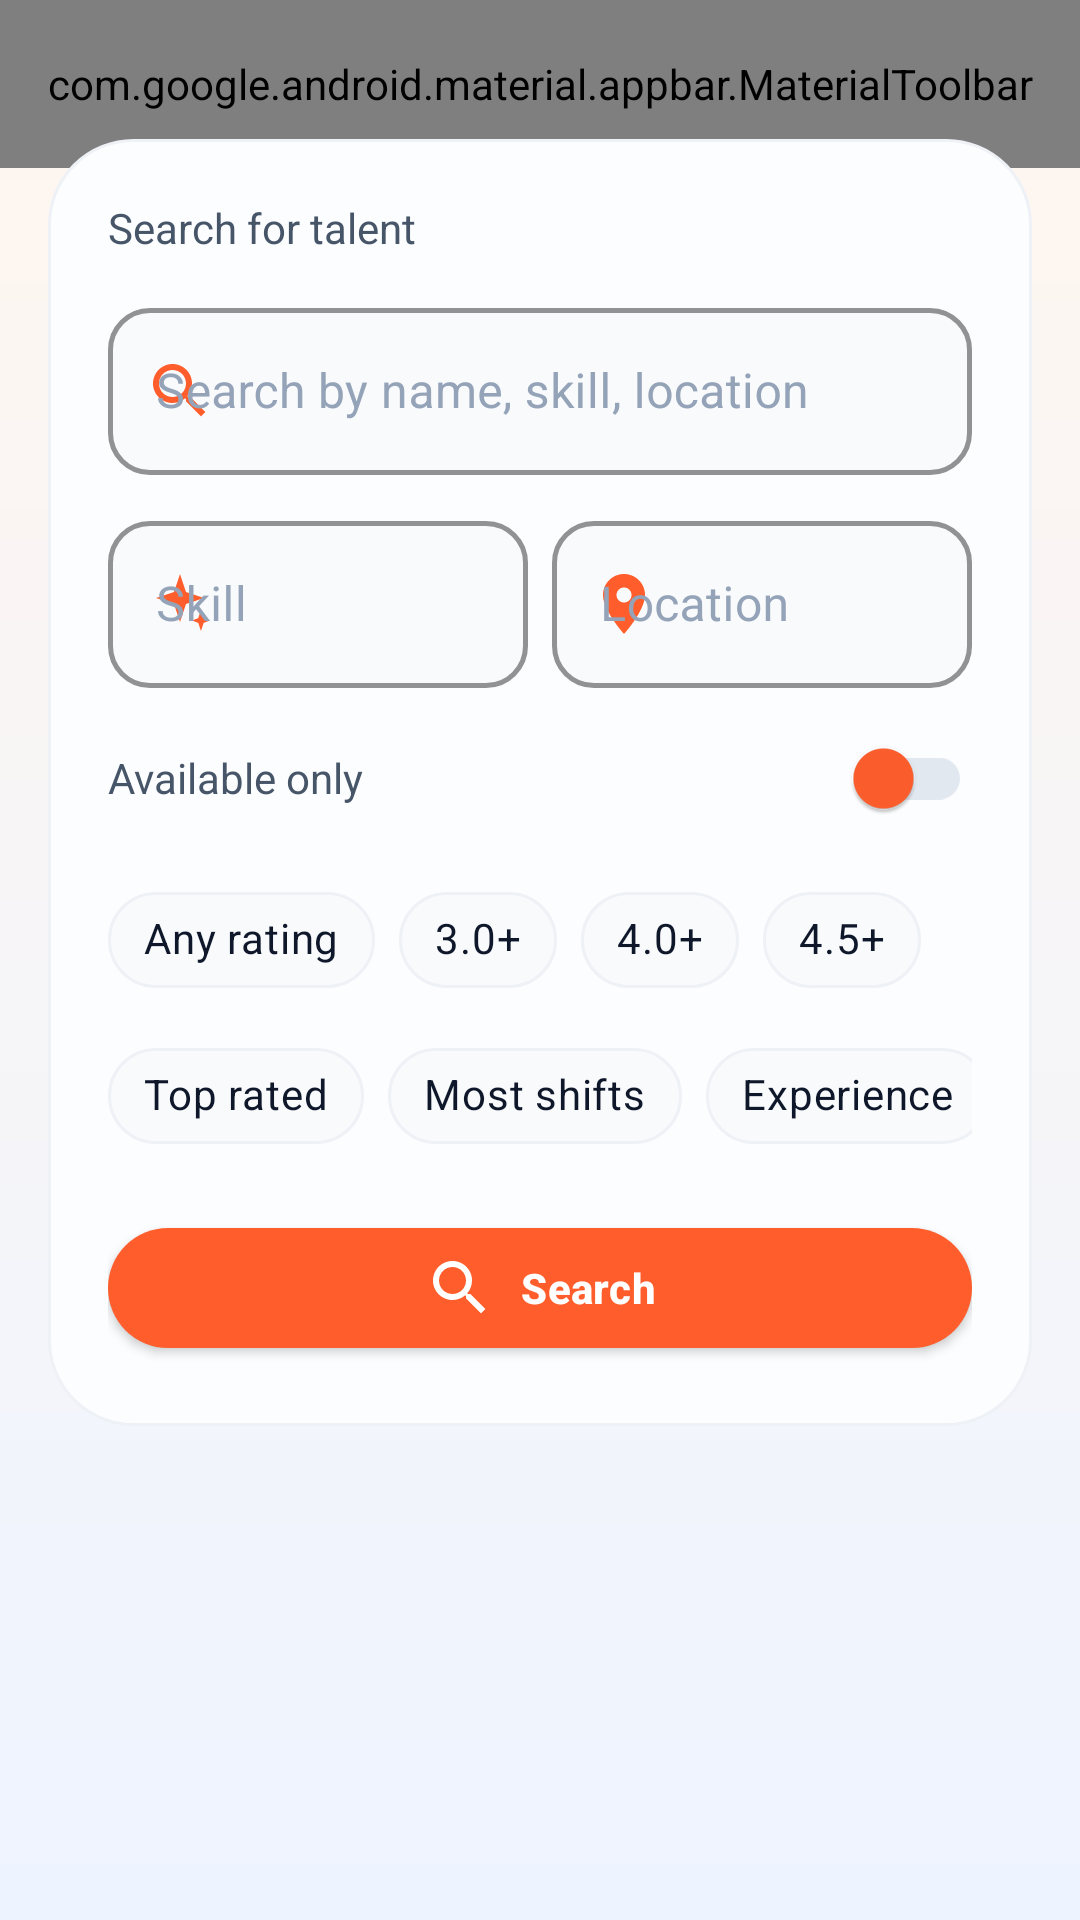

Reconstruct the res/layout file that produces this screen, plus the resources it refers to.
<!-- AndroidManifest.xml: application theme Theme.Verson1 -->
<!-- res/layout/activity_employer_find_workers.xml -->
<?xml version="1.0" encoding="utf-8"?>
<LinearLayout xmlns:android="http://schemas.android.com/apk/res/android"
    xmlns:app="http://schemas.android.com/apk/res-auto"
    xmlns:tools="http://schemas.android.com/tools"
    android:layout_width="match_parent"
    android:layout_height="match_parent"
    android:background="@drawable/bg_screen_gradient"
    android:orientation="vertical">

    <com.google.android.material.appbar.MaterialToolbar
        android:id="@+id/toolbar"
        android:layout_width="match_parent"
        android:layout_height="?attr/actionBarSize"
        android:background="@drawable/bg_hero_gradient"
        app:menu="@menu/menu_toolbar_sign_out"
        app:navigationIcon="?attr/homeAsUpIndicator"
        app:navigationIconTint="#FFFFFF"
        app:popupTheme="@style/ThemeOverlay.MaterialComponents.Light"
        app:title="Find Workers"
        app:titleTextColor="#FFFFFF" />

    <LinearLayout
        android:layout_width="match_parent"
        android:layout_height="wrap_content"
        android:layout_marginTop="-10dp"
        android:background="@drawable/bg_surface_panel"
        android:orientation="vertical"
        android:padding="20dp"
        android:layout_marginHorizontal="@dimen/screen_padding_horizontal">

        <TextView
            android:id="@+id/results_count"
            android:layout_width="match_parent"
            android:layout_height="wrap_content"
            android:text="Search for talent"
            android:textColor="@color/text_secondary"
            android:textSize="@dimen/text_body" />

        <com.google.android.material.textfield.TextInputLayout
            style="@style/Widget.ShiftSync.TextInputLayout"
            android:layout_width="match_parent"
            android:layout_height="wrap_content"
            android:layout_marginTop="12dp"
            android:hint="Search by name, skill, location"
            app:endIconMode="clear_text"
            app:startIconDrawable="@drawable/ic_search_modern">

            <com.google.android.material.textfield.TextInputEditText
                android:id="@+id/search_input"
                android:layout_width="match_parent"
                android:layout_height="wrap_content"
                android:imeOptions="actionSearch"
                android:inputType="text"
                android:maxLines="1"
                android:textColor="@color/text_primary" />
        </com.google.android.material.textfield.TextInputLayout>

        <LinearLayout
            android:layout_width="match_parent"
            android:layout_height="wrap_content"
            android:layout_marginTop="10dp"
            android:baselineAligned="false"
            android:orientation="horizontal">

            <com.google.android.material.textfield.TextInputLayout
                style="@style/Widget.ShiftSync.TextInputLayout"
                android:layout_width="0dp"
                android:layout_height="wrap_content"
                android:layout_marginEnd="8dp"
                android:layout_weight="1"
                android:hint="Skill"
                app:startIconDrawable="@drawable/ic_sparkles_modern">

                <com.google.android.material.textfield.TextInputEditText
                    android:id="@+id/skill_filter"
                    android:layout_width="match_parent"
                    android:layout_height="wrap_content"
                    android:maxLines="1"
                    android:textColor="@color/text_primary" />
            </com.google.android.material.textfield.TextInputLayout>

            <com.google.android.material.textfield.TextInputLayout
                style="@style/Widget.ShiftSync.TextInputLayout"
                android:layout_width="0dp"
                android:layout_height="wrap_content"
                android:layout_weight="1"
                android:hint="Location"
                app:startIconDrawable="@drawable/ic_location_modern">

                <com.google.android.material.textfield.TextInputEditText
                    android:id="@+id/location_filter"
                    android:layout_width="match_parent"
                    android:layout_height="wrap_content"
                    android:maxLines="1"
                    android:textColor="@color/text_primary" />
            </com.google.android.material.textfield.TextInputLayout>
        </LinearLayout>

        <com.google.android.material.switchmaterial.SwitchMaterial
            android:id="@+id/available_only"
            android:layout_width="match_parent"
            android:layout_height="wrap_content"
            android:layout_marginTop="6dp"
            android:text="Available only"
            android:textColor="@color/text_medium"
            app:thumbTint="@color/brand_primary"
            app:trackTint="@color/bg_dim" />

        <HorizontalScrollView
            android:layout_width="match_parent"
            android:layout_height="wrap_content"
            android:layout_marginTop="6dp"
            android:scrollbars="none">

            <com.google.android.material.chip.ChipGroup
                android:id="@+id/rating_chips"
                android:layout_width="wrap_content"
                android:layout_height="wrap_content"
                app:selectionRequired="true"
                app:singleLine="true"
                app:singleSelection="true">

                <com.google.android.material.chip.Chip
                    android:id="@+id/chip_rating_any"
                    style="@style/Widget.ShiftSync.Chip"
                    android:layout_width="wrap_content"
                    android:layout_height="wrap_content"
                    android:checked="true"
                    android:text="Any rating" />

                <com.google.android.material.chip.Chip
                    android:id="@+id/chip_rating_3"
                    style="@style/Widget.ShiftSync.Chip"
                    android:layout_width="wrap_content"
                    android:layout_height="wrap_content"
                    android:text="3.0+" />

                <com.google.android.material.chip.Chip
                    android:id="@+id/chip_rating_4"
                    style="@style/Widget.ShiftSync.Chip"
                    android:layout_width="wrap_content"
                    android:layout_height="wrap_content"
                    android:text="4.0+" />

                <com.google.android.material.chip.Chip
                    android:id="@+id/chip_rating_45"
                    style="@style/Widget.ShiftSync.Chip"
                    android:layout_width="wrap_content"
                    android:layout_height="wrap_content"
                    android:text="4.5+" />
            </com.google.android.material.chip.ChipGroup>
        </HorizontalScrollView>

        <HorizontalScrollView
            android:layout_width="match_parent"
            android:layout_height="wrap_content"
            android:layout_marginTop="4dp"
            android:scrollbars="none">

            <com.google.android.material.chip.ChipGroup
                android:id="@+id/sort_chips"
                android:layout_width="wrap_content"
                android:layout_height="wrap_content"
                app:selectionRequired="true"
                app:singleLine="true"
                app:singleSelection="true">

                <com.google.android.material.chip.Chip
                    android:id="@+id/chip_sort_rating"
                    style="@style/Widget.ShiftSync.Chip"
                    android:layout_width="wrap_content"
                    android:layout_height="wrap_content"
                    android:checked="true"
                    android:text="Top rated" />

                <com.google.android.material.chip.Chip
                    android:id="@+id/chip_sort_shifts"
                    style="@style/Widget.ShiftSync.Chip"
                    android:layout_width="wrap_content"
                    android:layout_height="wrap_content"
                    android:text="Most shifts" />

                <com.google.android.material.chip.Chip
                    android:id="@+id/chip_sort_experience"
                    style="@style/Widget.ShiftSync.Chip"
                    android:layout_width="wrap_content"
                    android:layout_height="wrap_content"
                    android:text="Experience" />

                <com.google.android.material.chip.Chip
                    android:id="@+id/chip_sort_available"
                    style="@style/Widget.ShiftSync.Chip"
                    android:layout_width="wrap_content"
                    android:layout_height="wrap_content"
                    android:text="Available first" />
            </com.google.android.material.chip.ChipGroup>
        </HorizontalScrollView>

        <com.google.android.material.button.MaterialButton
            android:id="@+id/btn_search"
            style="@style/Widget.ShiftSync.Button.Primary"
            android:layout_width="match_parent"
            android:layout_height="@dimen/button_height_standard"
            android:layout_marginTop="14dp"
            android:text="Search"
            app:icon="@drawable/ic_search_modern"
            app:iconTint="#FFFFFF" />
    </LinearLayout>

    <FrameLayout
        android:layout_width="match_parent"
        android:layout_height="0dp"
        android:layout_marginTop="12dp"
        android:layout_weight="1"
        android:paddingHorizontal="@dimen/screen_padding_horizontal">

        <androidx.recyclerview.widget.RecyclerView
            android:id="@+id/recycler_workers"
            android:layout_width="match_parent"
            android:layout_height="match_parent"
            android:clipToPadding="false"
            android:paddingBottom="16dp"
            tools:listitem="@layout/item_worker_search" />

        <TextView
            android:id="@+id/empty_text"
            android:layout_width="match_parent"
            android:layout_height="wrap_content"
            android:layout_gravity="center"
            android:background="@drawable/bg_surface_panel_soft"
            android:gravity="center"
            android:padding="32dp"
            android:text="No workers match your search.\nTry a different skill or location."
            android:textColor="@color/text_secondary"
            android:textSize="@dimen/text_body"
            android:visibility="gone" />

        <ProgressBar
            android:id="@+id/progress"
            android:layout_width="wrap_content"
            android:layout_height="wrap_content"
            android:layout_gravity="center"
            android:indeterminateTint="@color/brand_primary"
            android:visibility="gone" />
    </FrameLayout>

</LinearLayout>
<!-- res/layout/item_worker_search.xml (included above) -->
<?xml version="1.0" encoding="utf-8"?>
<androidx.cardview.widget.CardView xmlns:android="http://schemas.android.com/apk/res/android"
    xmlns:app="http://schemas.android.com/apk/res-auto"
    xmlns:tools="http://schemas.android.com/tools"
    android:layout_width="match_parent"
    android:layout_height="wrap_content"
    android:layout_marginBottom="16dp"
    app:cardBackgroundColor="@color/bg_card"
    app:cardCornerRadius="@dimen/card_corner_radius_large"
    app:cardElevation="@dimen/card_elevation">

    <LinearLayout
        android:layout_width="match_parent"
        android:layout_height="wrap_content"
        android:orientation="vertical"
        android:padding="20dp">

        <TextView
            android:id="@+id/name"
            android:layout_width="match_parent"
            android:layout_height="wrap_content"
            android:textColor="@color/text_primary"
            android:textSize="@dimen/text_subtitle"
            android:textStyle="bold"
            tools:text="Name" />

        <TextView
            android:id="@+id/details"
            android:layout_width="match_parent"
            android:layout_height="wrap_content"
            android:layout_marginTop="6dp"
            android:textColor="@color/text_primary"
            android:textSize="14sp"
            tools:text="Skills · location · rating" />

        <TextView
            android:id="@+id/phone"
            android:layout_width="match_parent"
            android:layout_height="wrap_content"
            android:layout_marginTop="12dp"
            android:textColor="@color/brand_primary"
            android:textSize="15sp"
            android:textStyle="bold"
            tools:text="+91..." />
    </LinearLayout>
</androidx.cardview.widget.CardView>
<!-- resources referenced by this layout -->
<resources>
  <color name="bg_card">#FFFFFF</color>
  <color name="bg_dim">#E2E8F0</color>
  <color name="brand_primary">#FF5E2C</color>
  <color name="text_medium">#475569</color>
  <color name="text_primary">#0F172A</color>
  <color name="text_secondary">#475569</color>
  <dimen name="button_height_standard">52dp</dimen>
  <dimen name="card_corner_radius_large">36dp</dimen>
  <dimen name="card_elevation">4dp</dimen>
  <dimen name="screen_padding_horizontal">16dp</dimen>
  <dimen name="text_body">14sp</dimen>
  <dimen name="text_subtitle">16sp</dimen>
  <!-- drawable bg_screen_gradient (drawable) -->
  <?xml version="1.0" encoding="utf-8"?>
  <shape xmlns:android="http://schemas.android.com/apk/res/android"
      android:shape="rectangle">
      <gradient
          android:angle="270"
          android:startColor="@color/bg_shell_top"
          android:endColor="@color/bg_shell_bottom" />
  </shape>
  <!-- drawable bg_surface_panel (drawable) -->
  <?xml version="1.0" encoding="utf-8"?>
  <shape xmlns:android="http://schemas.android.com/apk/res/android"
      android:shape="rectangle">
      <solid android:color="@color/bg_surface_elevated" />
      <corners android:radius="28dp" />
      <stroke
          android:width="1dp"
          android:color="@color/card_border_light" />
  </shape>
  <!-- drawable bg_surface_panel_soft (drawable) -->
  <?xml version="1.0" encoding="utf-8"?>
  <shape xmlns:android="http://schemas.android.com/apk/res/android"
      android:shape="rectangle">
      <solid android:color="@color/bg_card" />
      <corners android:radius="22dp" />
      <stroke
          android:width="1dp"
          android:color="@color/card_border_light" />
  </shape>
  <style name="Theme.Verson1" parent="Base.Theme.Verson1" />
  <color name="bg_gradient_start">#FF7A45</color>
  <color name="bg_gradient_mid">#FF5E2C</color>
  <color name="bg_gradient_end">#D84315</color>
  <color name="bg_shell_top">#FFF6EF</color>
  <color name="bg_shell_bottom">#EEF4FF</color>
  <color name="bg_surface_elevated">#FCFDFE</color>
  <color name="card_border_light">#EEF2F7</color>
  <dimen name="text_button">14sp</dimen>
  <dimen name="button_corner_radius">28dp</dimen>
  <color name="ripple_on_dark">#33FFFFFF</color>
  <color name="card_background_tinted">#F8FAFC</color>
  <color name="text_muted">#94A3B8</color>
  <color name="brand_primary_dark">#D84315</color>
  <color name="white">#FFFFFF</color>
  <color name="brand_secondary">#4F46E5</color>
  <color name="brand_secondary_dark">#3730A3</color>
  <color name="bg_main">#F5F7FB</color>
  <color name="status_error">#EF4444</color>
  <style name="ThemeOverlay.ShiftSync.Dialog" parent="ThemeOverlay.MaterialComponents.MaterialAlertDialog">
          <item name="colorPrimary">@color/brand_primary</item>
          <item name="materialAlertDialogTitleTextStyle">@style/TextAppearance.ShiftSync.DialogTitle</item>
      </style>
  <style name="ThemeOverlay.ShiftSync.BottomSheet" parent="ThemeOverlay.MaterialComponents.BottomSheetDialog">
          <item name="bottomSheetStyle">@style/Widget.ShiftSync.BottomSheet</item>
      </style>
  <style name="TextAppearance.ShiftSync.DialogTitle" parent="TextAppearance.MaterialComponents.Headline6">
          <item name="android:textColor">@color/text_primary</item>
          <item name="android:textStyle">bold</item>
      </style>
  <style name="Widget.ShiftSync.BottomSheet" parent="Widget.MaterialComponents.BottomSheet.Modal">
          <item name="shapeAppearanceOverlay">@style/ShapeAppearance.ShiftSync.BottomSheet</item>
          <item name="backgroundTint">@color/bg_card</item>
      </style>
  <style name="ShapeAppearance.ShiftSync.BottomSheet" parent="">
          <item name="cornerFamily">rounded</item>
          <item name="cornerSizeTopLeft">24dp</item>
          <item name="cornerSizeTopRight">24dp</item>
      </style>
</resources>
